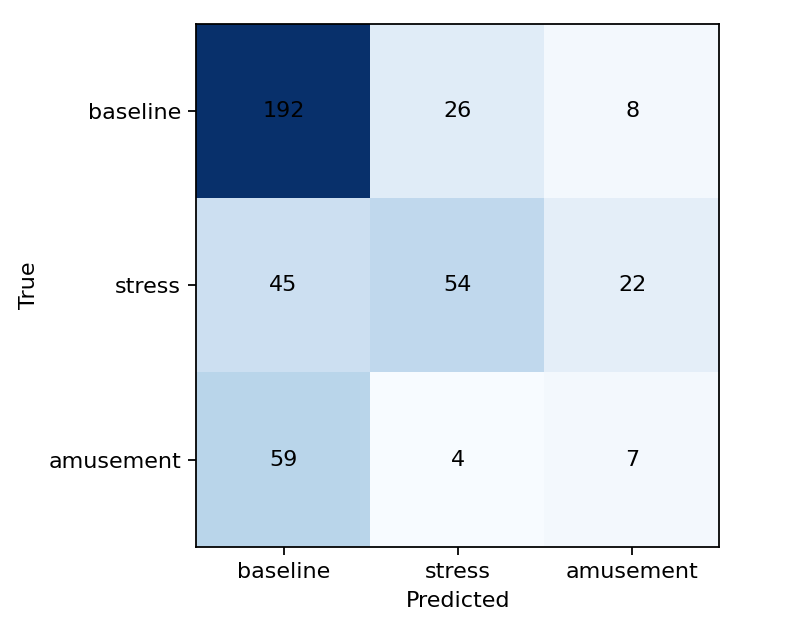

Data behind this chart, as committed beside it:
baseline, stress, amusement
192, 26, 8
45, 54, 22
59, 4, 7
